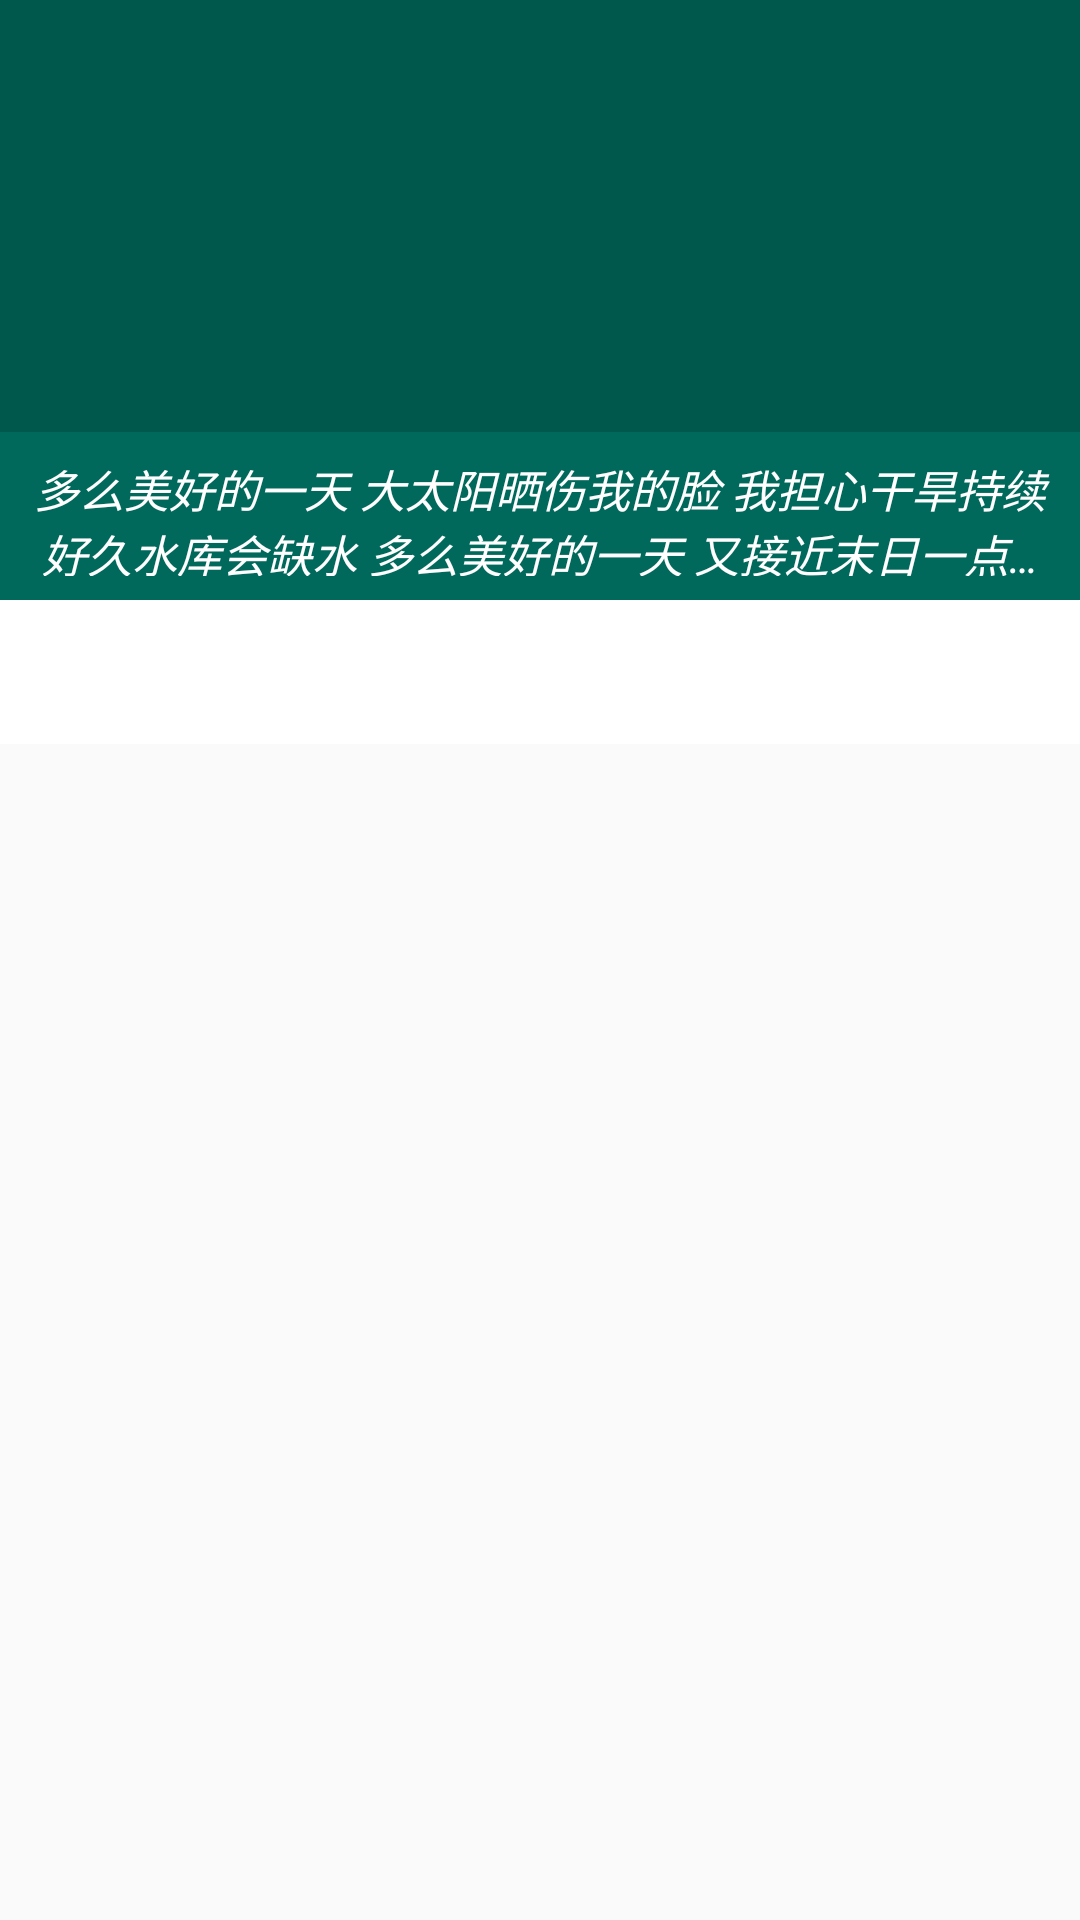

Android layout source for this screen:
<!-- AndroidManifest.xml: application theme AppTheme -->
<!-- res/layout/fragment_list.xml -->
<?xml version="1.0" encoding="utf-8"?>


<androidx.coordinatorlayout.widget.CoordinatorLayout xmlns:android="http://schemas.android.com/apk/res/android"
    xmlns:app="http://schemas.android.com/apk/res-auto"
    xmlns:tools="http://schemas.android.com/tools"
    android:layout_width="match_parent"
    android:layout_height="match_parent"
    android:descendantFocusability="beforeDescendants"
    android:focusableInTouchMode="true"
    tools:context=".ui.detail.DetailActivity">

    <com.google.android.material.appbar.AppBarLayout
        android:id="@+id/app_bar"
        android:layout_width="match_parent"
        android:layout_height="wrap_content">

        <com.google.android.material.appbar.CollapsingToolbarLayout
            android:id="@+id/collapsing_toolbar_layout"
            android:layout_width="match_parent"
            android:layout_height="wrap_content"
            android:background="@color/colorPrimaryDark"
            app:contentScrim="@color/colorPrimaryDark"
            app:expandedTitleGravity="center"
            app:layout_scrollFlags="scroll|exitUntilCollapsed">

            <ImageView
                android:id="@+id/iv_header"
                android:layout_width="match_parent"
                android:layout_height="200dp"
                app:layout_collapseMode="parallax"
                app:layout_collapseParallaxMultiplier="0.7"
                tools:background="@mipmap/ic_launcher"
                tools:ignore="ContentDescription" />

            <TextView
                android:id="@+id/tv_header"
                android:layout_width="match_parent"
                android:layout_height="?android:actionBarSize"
                android:layout_gravity="bottom|center_horizontal"
                android:background="@color/colorAccentTransparent"
                android:ellipsize="end"
                android:gravity="center"
                android:maxLines="2"
                android:padding="8dp"
                android:paddingLeft="16dp"
                android:paddingRight="16dp"
                android:text="多么美好的一天 大太阳晒伤我的脸 我担心干旱持续好久水库会缺水 多么美好的一天 又接近末日一点点 我独自坚强稀释寂寞无聊的时间"
                android:textColor="@color/white"
                android:textSize="15sp"
                android:textStyle="italic" />

            <androidx.appcompat.widget.Toolbar
                android:id="@+id/toolbar"
                android:layout_width="match_parent"
                android:layout_height="?android:actionBarSize"
                android:paddingStart="12dp"
                android:paddingLeft="12dp"
                android:paddingEnd="0dp"
                android:paddingRight="0dp"
                app:contentInsetEnd="0dp"
                app:contentInsetStart="0dp"
                app:layout_collapseMode="pin" />
        </com.google.android.material.appbar.CollapsingToolbarLayout>

        <com.google.android.material.tabs.TabLayout
            android:id="@+id/tabLayout"
            android:layout_width="match_parent"
            android:layout_height="wrap_content"
            android:background="@color/white"
            app:layout_collapseMode="pin"
            app:tabSelectedTextColor="@color/colorAccent"
            app:tabTextColor="#666666" />
    </com.google.android.material.appbar.AppBarLayout>

    <androidx.viewpager.widget.ViewPager
        android:id="@+id/vpFlow"
        android:layout_width="match_parent"
        android:layout_height="match_parent"
        app:layout_behavior="@string/appbar_scrolling_view_behavior" />

</androidx.coordinatorlayout.widget.CoordinatorLayout>
<!-- resources referenced by this layout -->
<resources>
  <color name="colorAccent">#D81B60</color>
  <color name="colorAccentTransparent">#66008577</color>
  <color name="colorPrimaryDark">#00574B</color>
  <color name="white">#ffffff</color>
  <!-- mipmap ic_launcher: png bitmap (mipmap-hdpi, 4466 bytes) -->
  <style name="AppTheme" parent="Theme.AppCompat.Light.DarkActionBar">
          
          <item name="colorPrimary">@color/colorPrimary</item>
          <item name="colorPrimaryDark">@color/colorPrimaryDark</item>
          <item name="colorAccent">@color/colorAccent</item>
          <item name="colorControlNormal">@color/white</item>
      </style>
  <color name="colorPrimary">#008577</color>
</resources>
